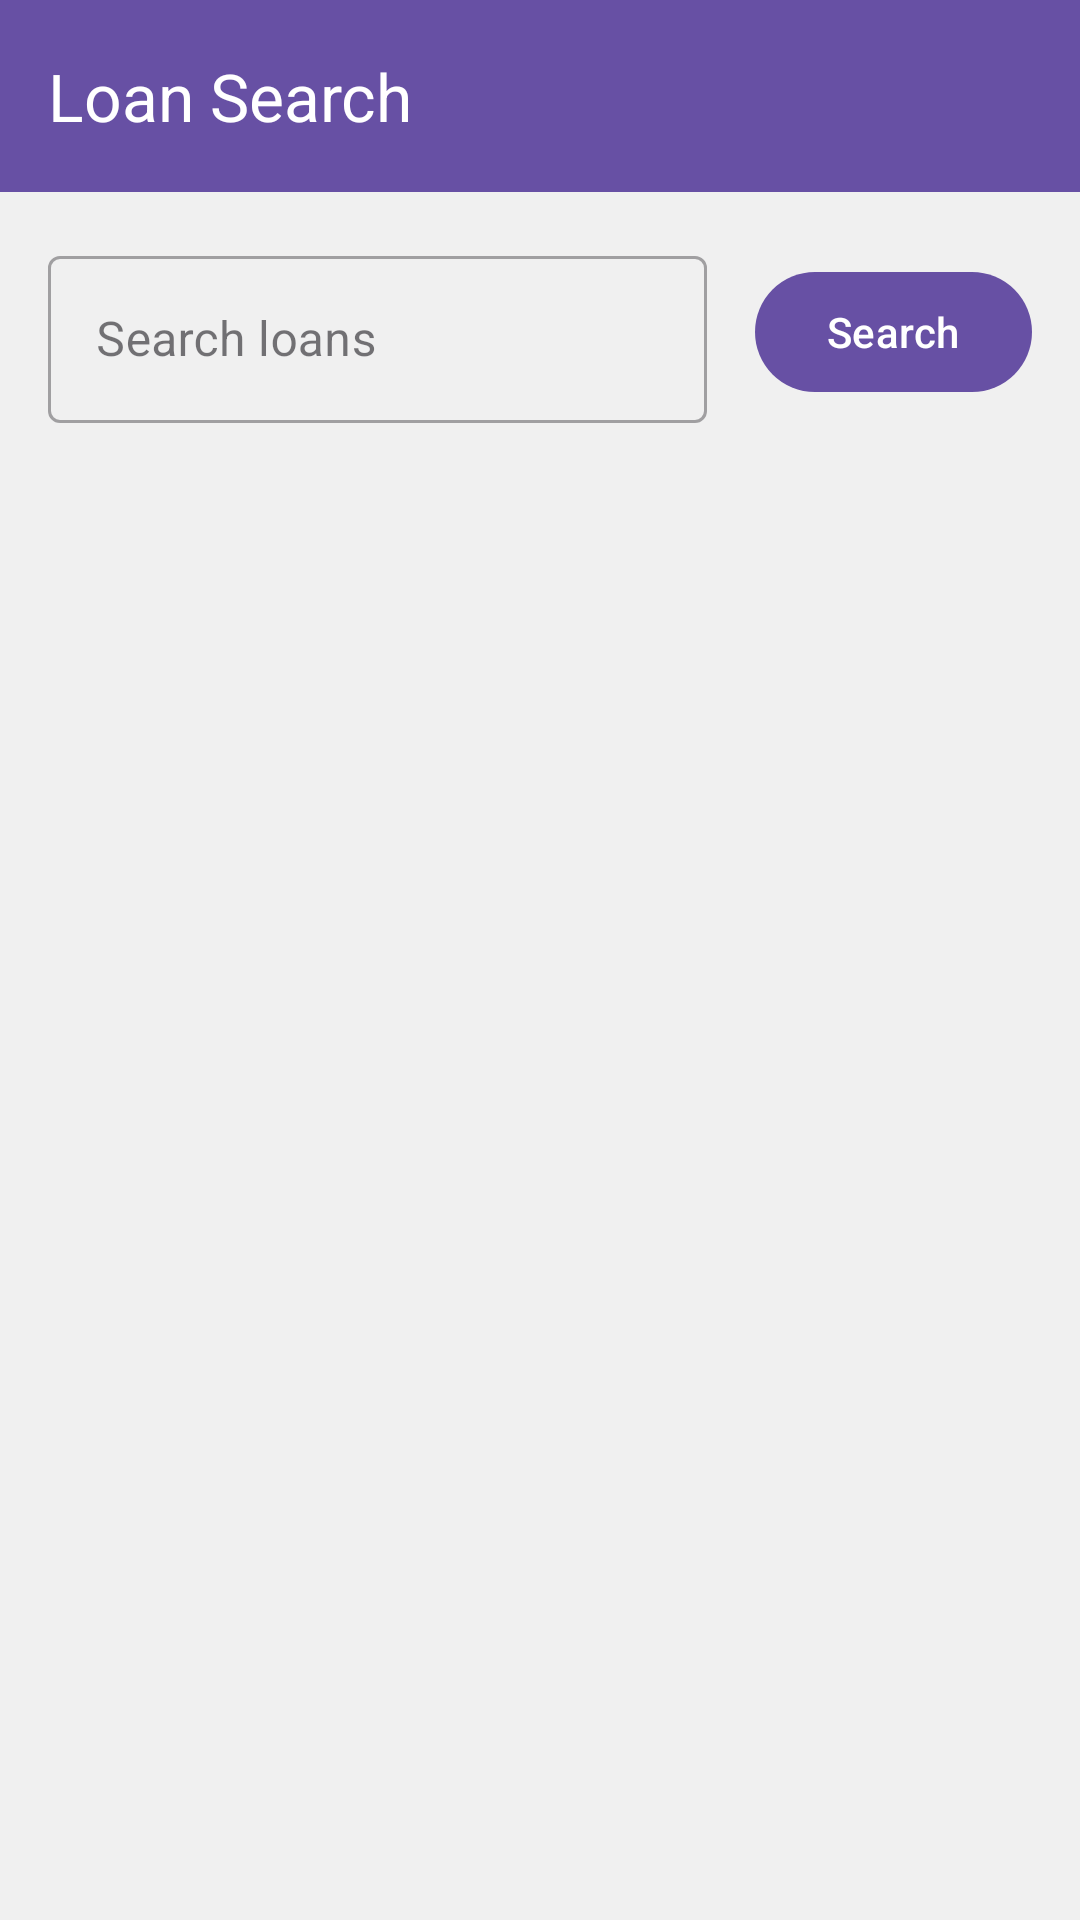

This screen was rendered from an Android layout file. Write that file and the resources it references.
<!-- AndroidManifest.xml: application theme Theme.CalciteCredits -->
<!-- res/layout/activity_view_loans.xml -->
<?xml version="1.0" encoding="utf-8"?>
<androidx.constraintlayout.widget.ConstraintLayout
    xmlns:android="http://schemas.android.com/apk/res/android"
    xmlns:app="http://schemas.android.com/apk/res-auto"
    android:layout_width="match_parent"
    android:layout_height="match_parent"
    android:background="@color/background_color">

    <com.google.android.material.appbar.AppBarLayout
        android:id="@+id/appBarLayout"
        android:layout_width="match_parent"
        android:layout_height="wrap_content"
        app:layout_constraintTop_toTopOf="parent">

        <androidx.appcompat.widget.Toolbar
            android:id="@+id/toolbar"
            android:layout_width="match_parent"
            android:layout_height="?attr/actionBarSize"
            android:background="?attr/colorPrimary"
            app:title="Loan Search"
            app:titleTextColor="@android:color/white"/>

    </com.google.android.material.appbar.AppBarLayout>

    <com.google.android.material.textfield.TextInputLayout
        android:id="@+id/searchInputLayout"
        android:layout_width="0dp"
        android:layout_height="wrap_content"
        android:layout_margin="16dp"
        app:layout_constraintTop_toBottomOf="@id/appBarLayout"
        app:layout_constraintStart_toStartOf="parent"
        app:layout_constraintEnd_toStartOf="@+id/searchButton"
        style="@style/Widget.MaterialComponents.TextInputLayout.OutlinedBox">

        <com.google.android.material.textfield.TextInputEditText
            android:id="@+id/searchEditText"
            android:layout_width="match_parent"
            android:layout_height="wrap_content"
            android:hint="Search loans"
            android:inputType="text"
            android:maxLines="1" />

    </com.google.android.material.textfield.TextInputLayout>

    <com.google.android.material.button.MaterialButton
        android:id="@+id/searchButton"
        android:layout_width="wrap_content"
        android:layout_height="wrap_content"
        android:text="Search"
        android:layout_marginEnd="16dp"
        app:layout_constraintTop_toTopOf="@id/searchInputLayout"
        app:layout_constraintBottom_toBottomOf="@id/searchInputLayout"
        app:layout_constraintEnd_toEndOf="parent" />

    <androidx.recyclerview.widget.RecyclerView
        android:id="@+id/recyclerView"
        android:layout_width="0dp"
        android:layout_height="0dp"
        android:layout_marginTop="16dp"
        android:clipToPadding="false"
        android:padding="8dp"
        app:layout_constraintTop_toBottomOf="@id/searchInputLayout"
        app:layout_constraintBottom_toBottomOf="parent"
        app:layout_constraintStart_toStartOf="parent"
        app:layout_constraintEnd_toEndOf="parent" />

</androidx.constraintlayout.widget.ConstraintLayout>
<!-- resources referenced by this layout -->
<resources>
  <color name="background_color">#F0F0F0</color>
  <style name="Theme.CalciteCredits" parent="Base.Theme.CalciteCredits" />
  <style name="Base.Theme.CalciteCredits" parent="Theme.Material3.DayNight.NoActionBar">
          
          
      </style>
</resources>
